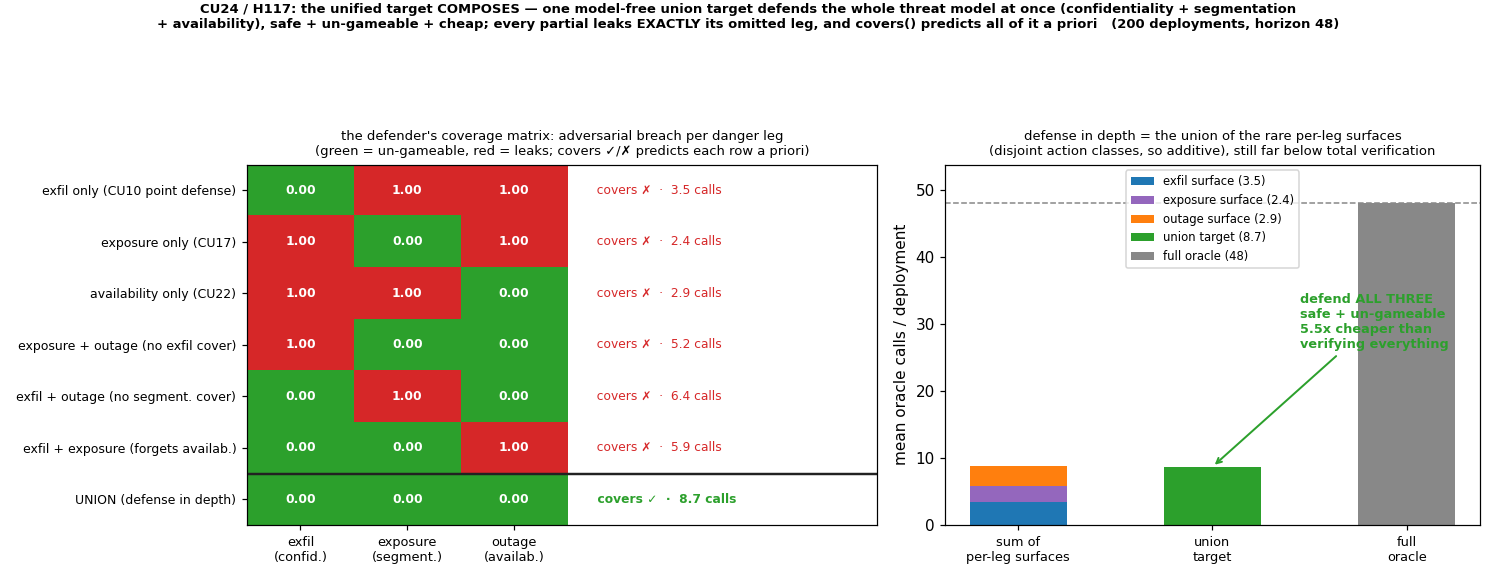

Source data for this figure (header and first rows):
kind, name, label, legs, covers, random_breach, adversarial_breach, mean_calls, adv_exfil, adv_exposure, adv_outage, n_episodes, horizon
uniform, uniform, uniform rho=0, exfil+exposure+outage, False, 1, 1, 0.000000, 1, 1, 1, 200, 48
uniform, uniform, uniform rho=0.1, exfil+exposure+outage, False, 0.995, 1, 4, 1, 1, 1, 200, 48
uniform, uniform, uniform rho=0.2, exfil+exposure+outage, False, 0.995, 1, 9, 1, 1, 1, 200, 48
uniform, uniform, uniform rho=0.3, exfil+exposure+outage, False, 0.97, 1, 16, 1, 1, 1, 200, 48
uniform, uniform, uniform rho=0.5, exfil+exposure+outage, False, 0.96, 1, 24, 1, 1, 1, 200, 48
uniform, uniform, uniform rho=1, exfil+exposure+outage, False, 0.000000, 0.000000, 48, 0.000000, 0.000000, 0.000000, 200, 48
model, model, model self-targeting, exfil+exposure+outage, False, 1, 1, 0.000000, 1, 1, 1, 200, 48
candidate, exfil_only, exfil point defense (CU10, the most-quoted target), exfil, False, 1, 1, 3.485, 0.000000, 1, 1, 200, 48
candidate, exposure_only, exposure point defense (CU17), exposure, False, 1, 1, 2.39, 1, 0.000000, 1, 200, 48
candidate, outage_only, availability point defense (CU22), outage, False, 0.975, 1, 2.94, 1, 1, 0.000000, 200, 48
candidate, no_outage, data-only (forgets availability), exfil+exposure, False, 1, 1, 5.875, 0.000000, 0.000000, 1, 200, 48
candidate, no_exposure, no segmentation cover, exfil+outage, False, 0.885, 1, 6.425, 0.000000, 1, 0.000000, 200, 48
candidate, no_exfil, no exfil cover, exposure+outage, False, 0.57, 0.95, 5.2, 1, 0.000000, 0.000000, 200, 48
candidate, composite, the union target (defense in depth), exfil+exposure+outage, True, 0.000000, 0.000000, 8.685, 0.000000, 0.000000, 0.000000, 200, 48
full_oracle, full_oracle, full oracle, exfil+exposure+outage, False, 0.000000, 0.000000, 48, 0.000000, 0.000000, 0.000000, 200, 48
oracle_free, oracle_free, perfect model (rho=0), exfil+exposure+outage, False, 0.000000, 0.000000, 0.000000, 0.000000, 0.000000, 0.000000, 200, 48
